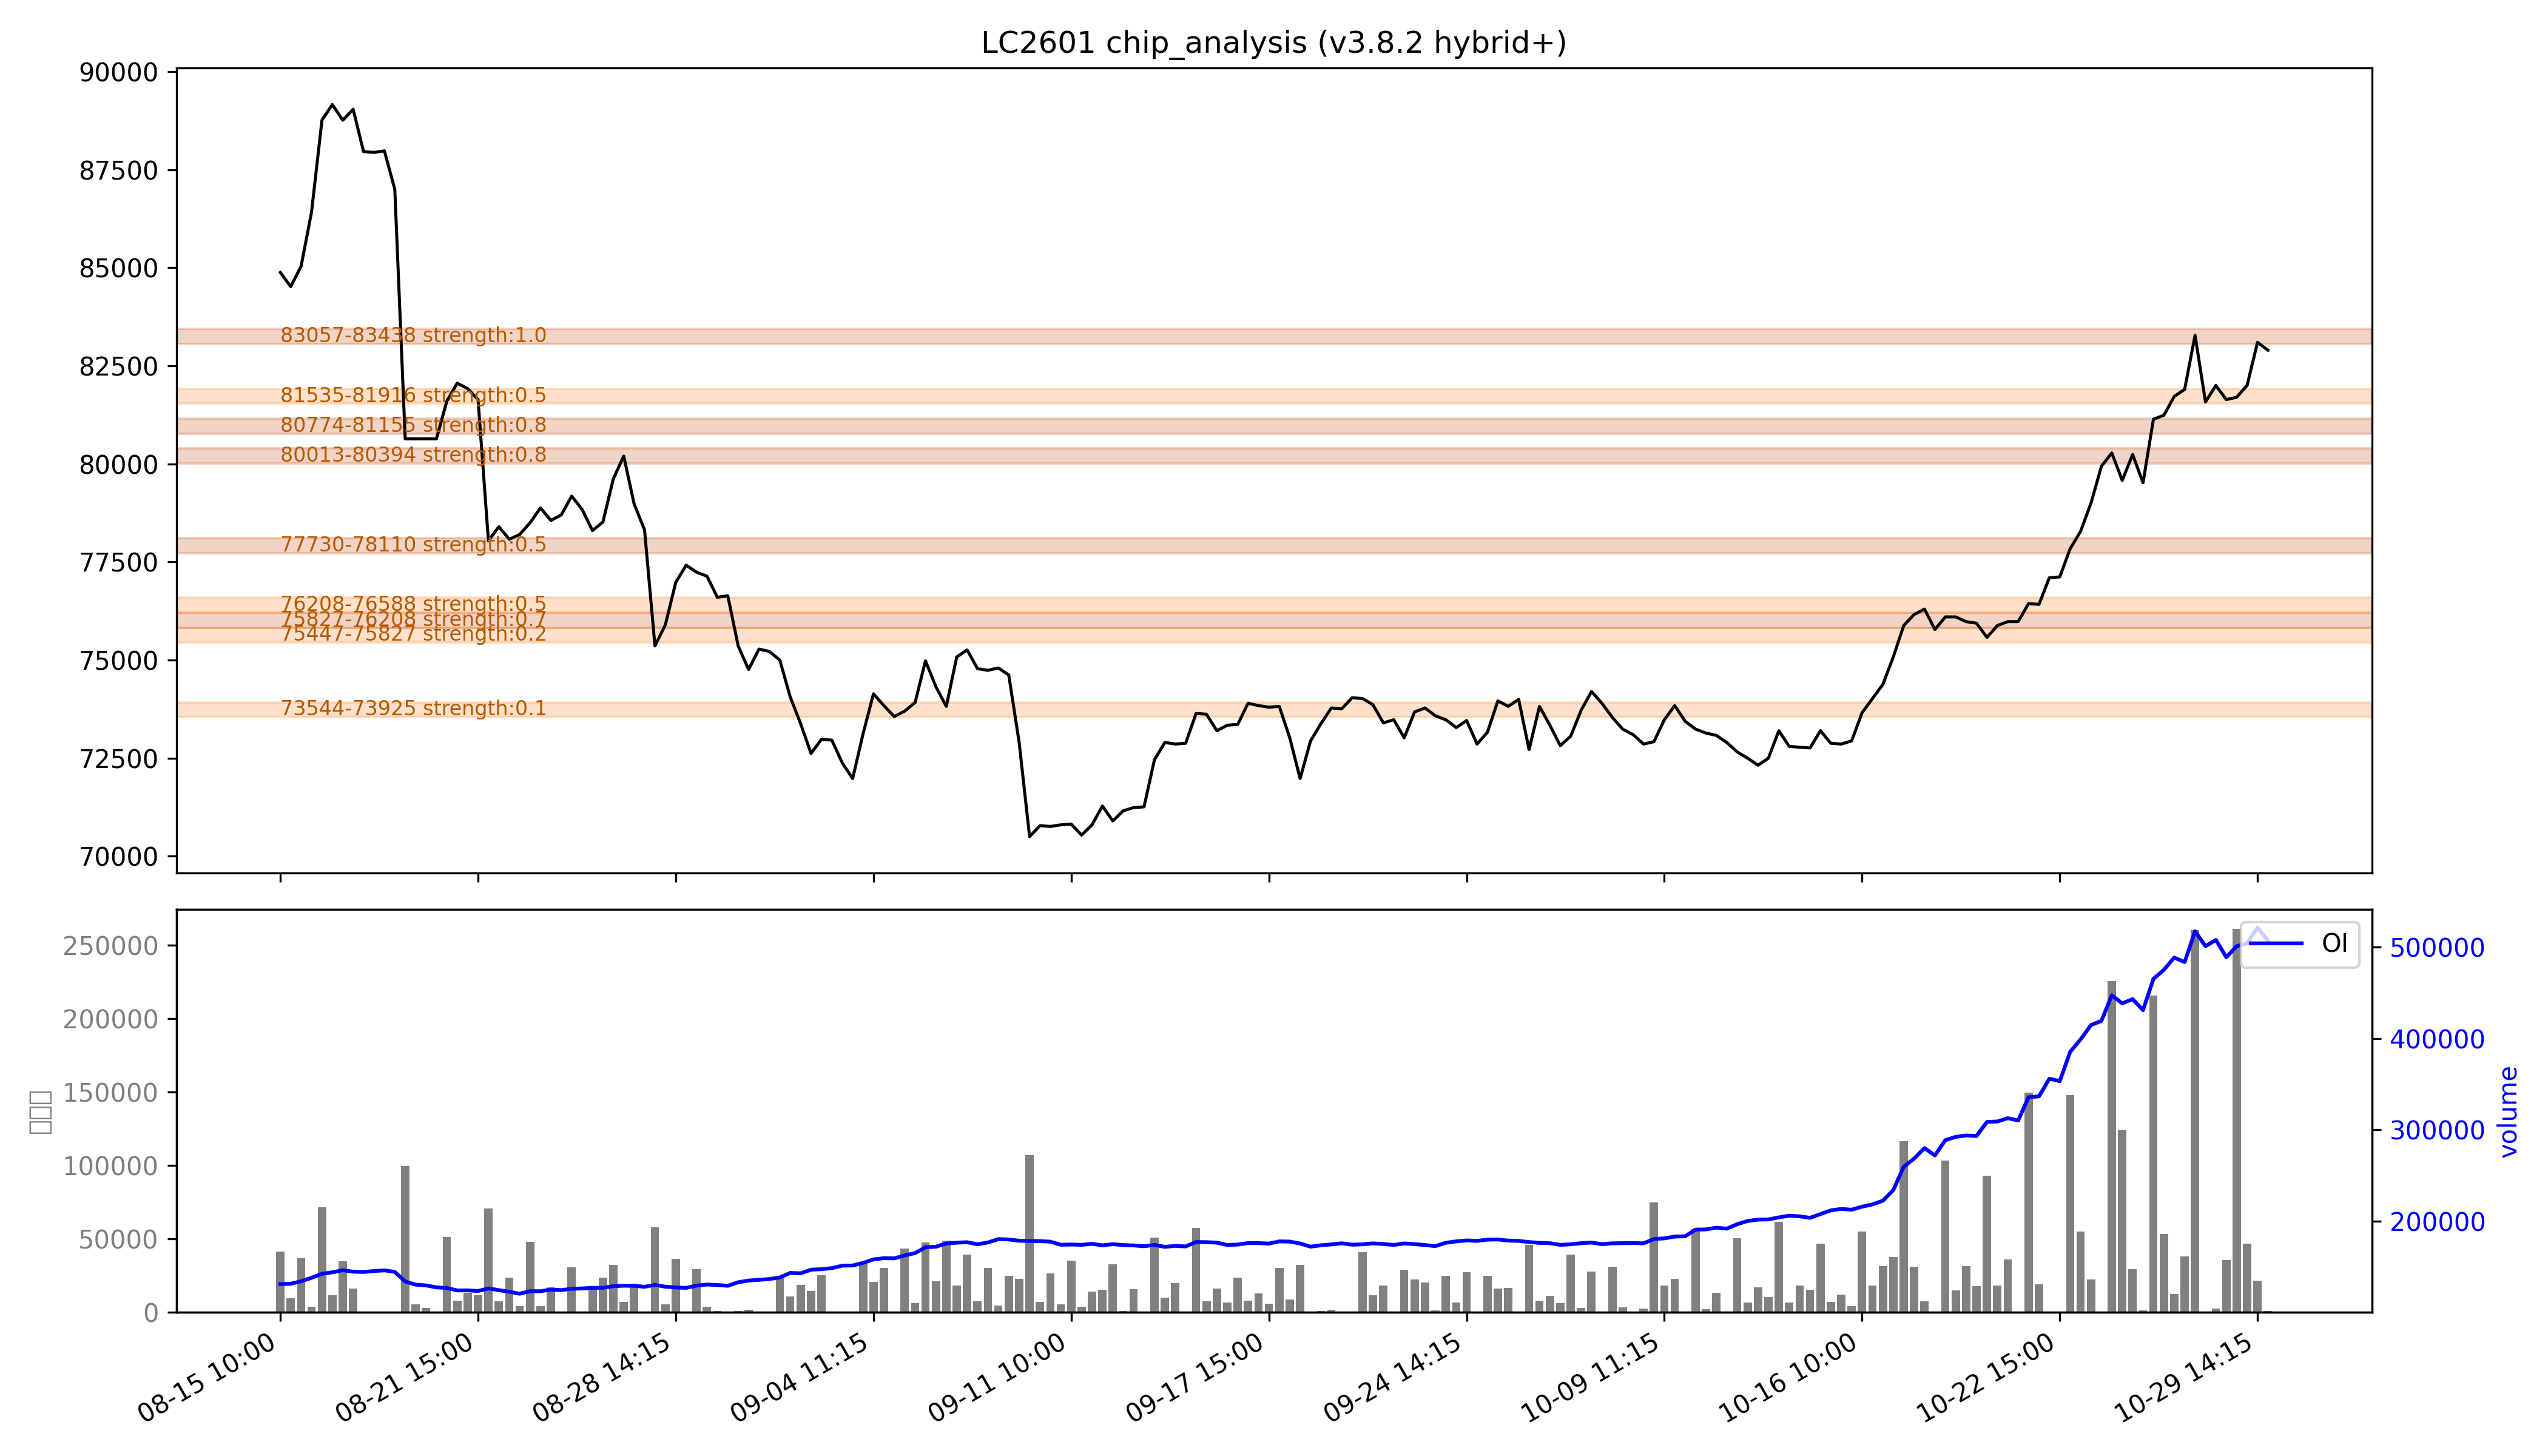

Values plotted in this chart, from the file beside it:
low, high, recent_strength, all_strength, avg_strength, persistent, zone_type
73544, 73925, 0.1, 0.2, 0.1, False, 短期区
75447, 75827, 0.2, 0.2, 0.2, False, 短期区
75827, 76208, 0.7, 0.7, 0.7, True, 持久区
76208, 76588, 0.5, 0.5, 0.5, False, 短期区
77730, 78110, 0.5, 0.6, 0.5, True, 持久区
80013, 80394, 0.8, 0.8, 0.8, True, 持久区
80774, 81155, 强：0.8, 强：0.8, 强：0.8, True, 持久区
81535, 81916, 0.5, 0.5, 0.5, False, 短期区
83057, 83438, 强：1.0, 强：1.0, 强：1.0, True, 持久区
